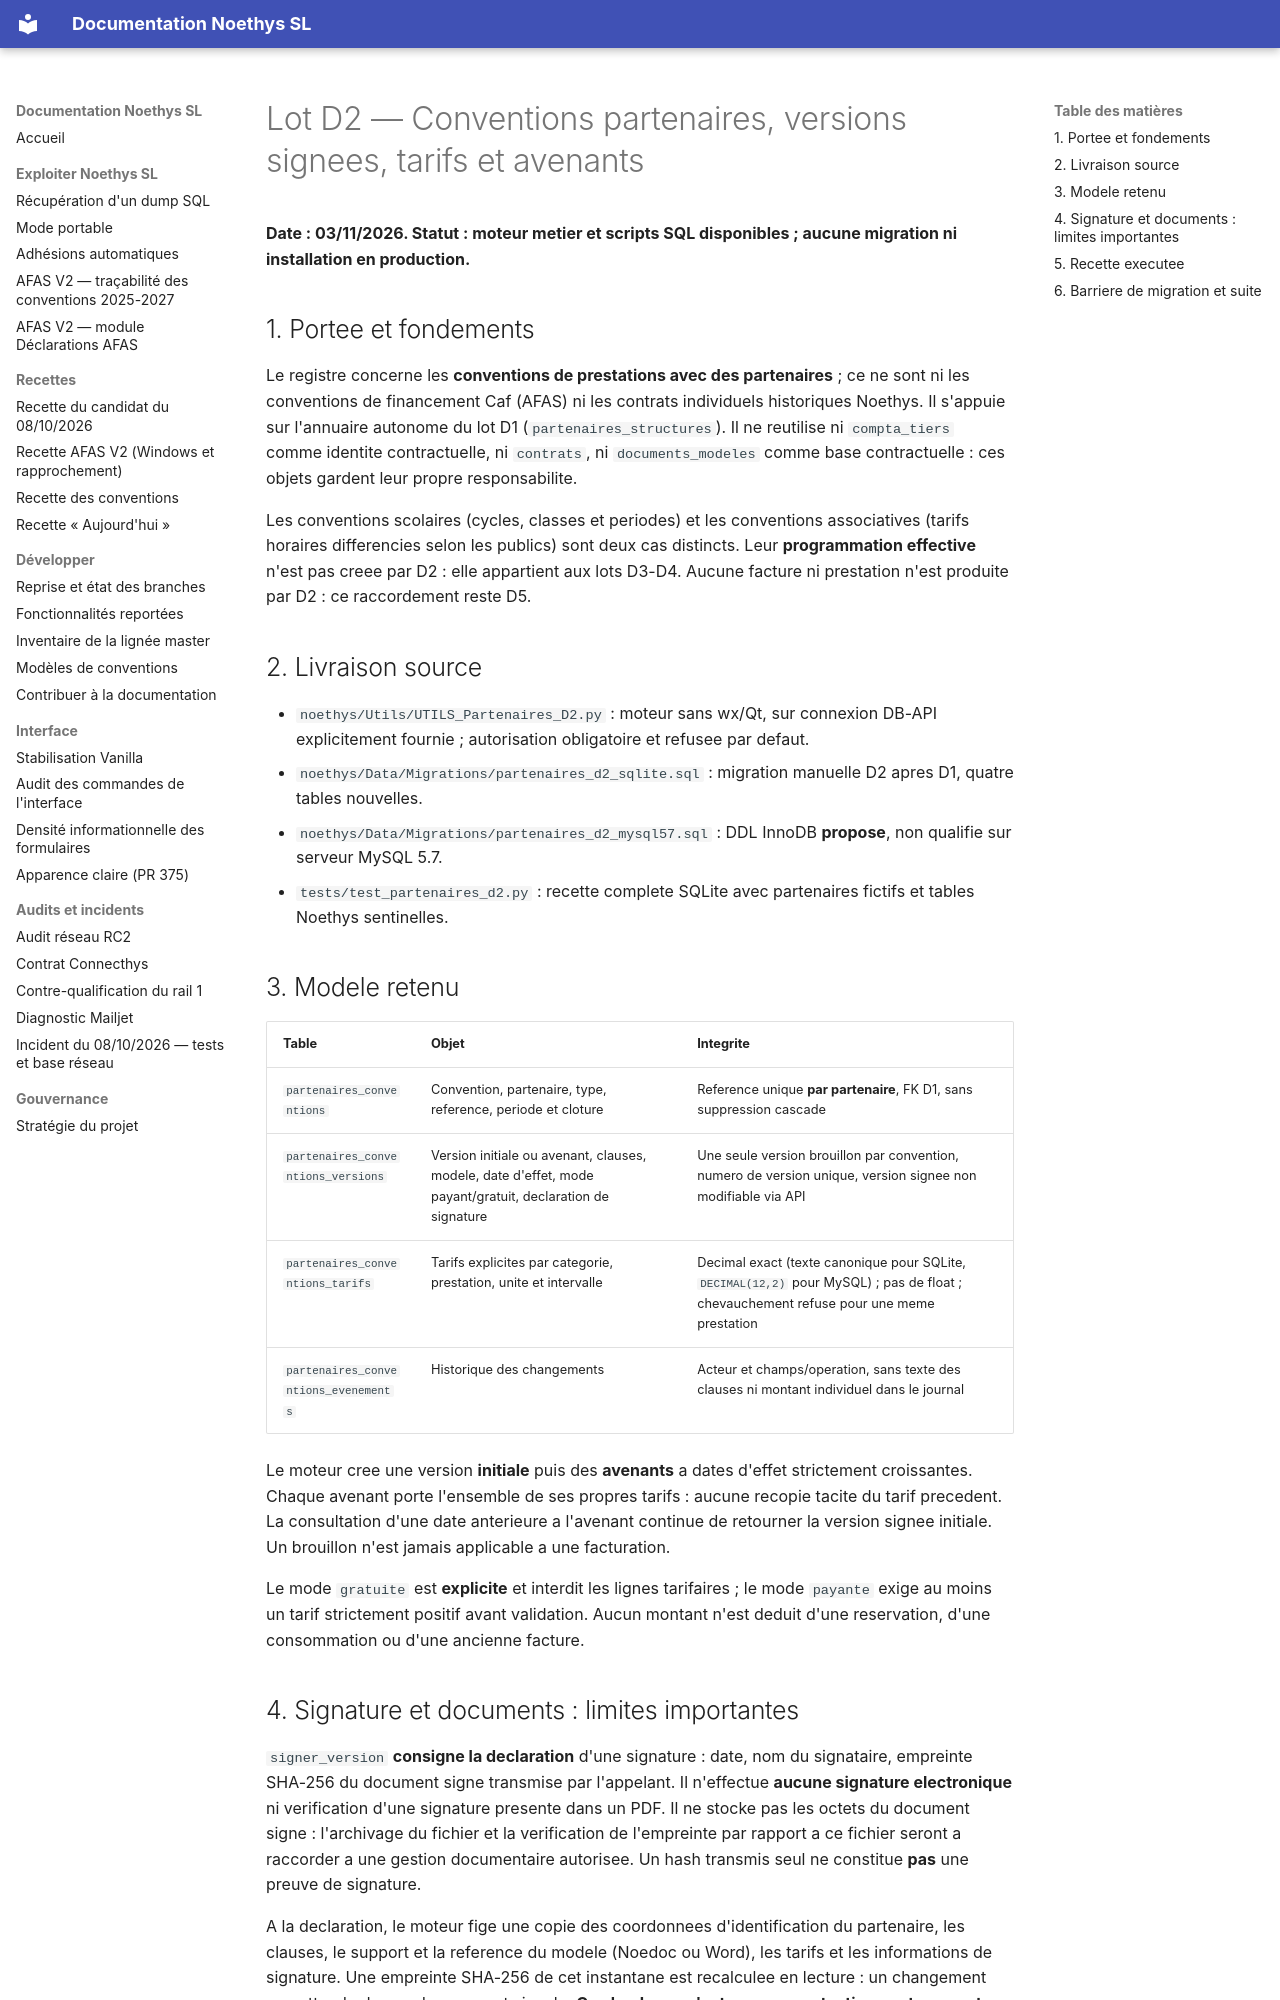

repository: fr4nck/Noethys-SL · page: dev/LOT_D_D2_IMPLEMENTATION/index.html · generator: mkdocs

# Lot D2 — Conventions partenaires, versions signees, tarifs et avenants

**Date : 03/11/2026. Statut : moteur metier et scripts SQL disponibles ; aucune migration ni installation en production.**

## 1. Portee et fondements

Le registre concerne les **conventions de prestations avec des partenaires** ; ce ne sont ni les conventions de financement Caf (AFAS) ni les contrats individuels historiques Noethys. Il s'appuie sur l'annuaire autonome du lot D1 (`partenaires_structures`). Il ne reutilise ni `compta_tiers` comme identite contractuelle, ni `contrats`, ni `documents_modeles` comme base contractuelle : ces objets gardent leur propre responsabilite.

Les conventions scolaires (cycles, classes et periodes) et les conventions associatives (tarifs horaires differencies selon les publics) sont deux cas distincts. Leur **programmation effective** n'est pas creee par D2 : elle appartient aux lots D3-D4. Aucune facture ni prestation n'est produite par D2 : ce raccordement reste D5.

## 2. Livraison source

- `noethys/Utils/UTILS_Partenaires_D2.py` : moteur sans wx/Qt, sur connexion DB-API explicitement fournie ; autorisation obligatoire et refusee par defaut.
- `noethys/Data/Migrations/partenaires_d2_sqlite.sql` : migration manuelle D2 apres D1, quatre tables nouvelles.
- `noethys/Data/Migrations/partenaires_d2_mysql57.sql` : DDL InnoDB **propose**, non qualifie sur serveur MySQL 5.7.
- `tests/test_partenaires_d2.py` : recette complete SQLite avec partenaires fictifs et tables Noethys sentinelles.

## 3. Modele retenu

| Table | Objet | Integrite |
| --- | --- | --- |
| `partenaires_conventions` | Convention, partenaire, type, reference, periode et cloture | Reference unique **par partenaire**, FK D1, sans suppression cascade |
| `partenaires_conventions_versions` | Version initiale ou avenant, clauses, modele, date d'effet, mode payant/gratuit, declaration de signature | Une seule version brouillon par convention, numero de version unique, version signee non modifiable via API |
| `partenaires_conventions_tarifs` | Tarifs explicites par categorie, prestation, unite et intervalle | Decimal exact (texte canonique pour SQLite, `DECIMAL(12,2)` pour MySQL) ; pas de float ; chevauchement refuse pour une meme prestation |
| `partenaires_conventions_evenements` | Historique des changements | Acteur et champs/operation, sans texte des clauses ni montant individuel dans le journal |

Le moteur cree une version **initiale** puis des **avenants** a dates d'effet strictement croissantes. Chaque avenant porte l'ensemble de ses propres tarifs : aucune recopie tacite du tarif precedent. La consultation d'une date anterieure a l'avenant continue de retourner la version signee initiale. Un brouillon n'est jamais applicable a une facturation.

Le mode `gratuite` est **explicite** et interdit les lignes tarifaires ; le mode `payante` exige au moins un tarif strictement positif avant validation. Aucun montant n'est deduit d'une reservation, d'une consommation ou d'une ancienne facture.
